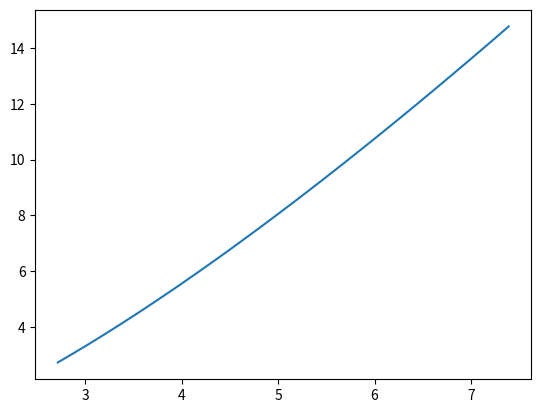

Recreate this plot in Python.
import numpy as np
from sympy import *
import matplotlib.pyplot as plt

# k = 4
def ode_4(f, g, t0, v0, y0, h):
    k1 = f(t0, v0, y0)
    m1 = g(t0, v0, y0)
    #print(t0, v0, y0, h, k1, m1)
    
    k2 = f(t0 + h/2, v0 + k1*h/2, y0 + m1*h/2)
    m2 = g(t0 + h/2, v0 + k1*h/2, y0 + m1*h/2)
    
    k3 = f(t0 + h/2, v0 + k2*h/2, y0 + m2*h/2)
    m3 = g(t0 + h/2, v0 + k2*h/2, y0 + m2*h/2)
    
    k4 = f(t0 + h, v0 + k3*h, y0 + m3*h)
    m4 = g(t0 + h, v0 + k3*h, y0 + m3*h)
    
    #print("\n", k1, k2, k3, k4, v0, "\n")
    #print(m1, m2, m3, m4, y0, "\n")
    v1 = v0 + h*(k1 + 2*k2 + 2*k3 + k4)/6
    y1 = y0 + h*(m1 + 2*m2 + 2*m3 + m4)/6
    t1 = t0 + h

    return (t1, v1, y1)


def ode4sys(f, g, a, v, y_f, N, h):
    T, V, Y = np.zeros(N + 1), np.zeros(N + 1), np.zeros(N + 1)
    T[0], V[0], Y[0] = a, v, y_f
    for i in range(1, N + 1):
        T[i], V[i], Y[i] = ode_4(f, g, T[i-1], V[i-1], Y[i-1], h)
    
    return (T, V, Y)


v, y, t = symbols("v, y, t")

F = sqrt(1/t**2 + exp(1)*y**2 / log(t) - exp(v) * y)
G = v
f = lambdify([t, v, y], F, "numpy")
g = lambdify([t, v, y], G, "numpy")

a, b = float(E), float(E**2) 
y_f, y_l = float(E), float(2*E**2)

alpha = 1

N = 10000
h = float((b - a) / N)


start_alpha = alpha + 1e3

while(abs(start_alpha - alpha) > 1e-3):
    start_alpha = alpha
    T, V, Y = ode4sys(f, g, a, alpha, y_f, N, h)
    #plt.plot(T, Y)
    #print(Y)
    #plt.plot(T, V)
    #print(f"alpha = {alpha}")
    r0 = Y[-1] - y_l
    #print(f"r0 = {r0}")

    da = alpha / 1e3
    new_alpha = alpha + da
    
    T, V, Y = ode4sys(f, g, a, new_alpha, y_f, N, h)
    #plt.plot(T, Y)
    #plt.plot(T, V)

    r1 = Y[-1] - y_l
    print(f"r1 = {r1}")

    dr = (r1 - r0) / da
    print(f"dr = {dr}")
    alpha = alpha - r0 / dr

    print(f"new alpha = {alpha}", "\n")

plt.plot(T, Y)
plt.show()
